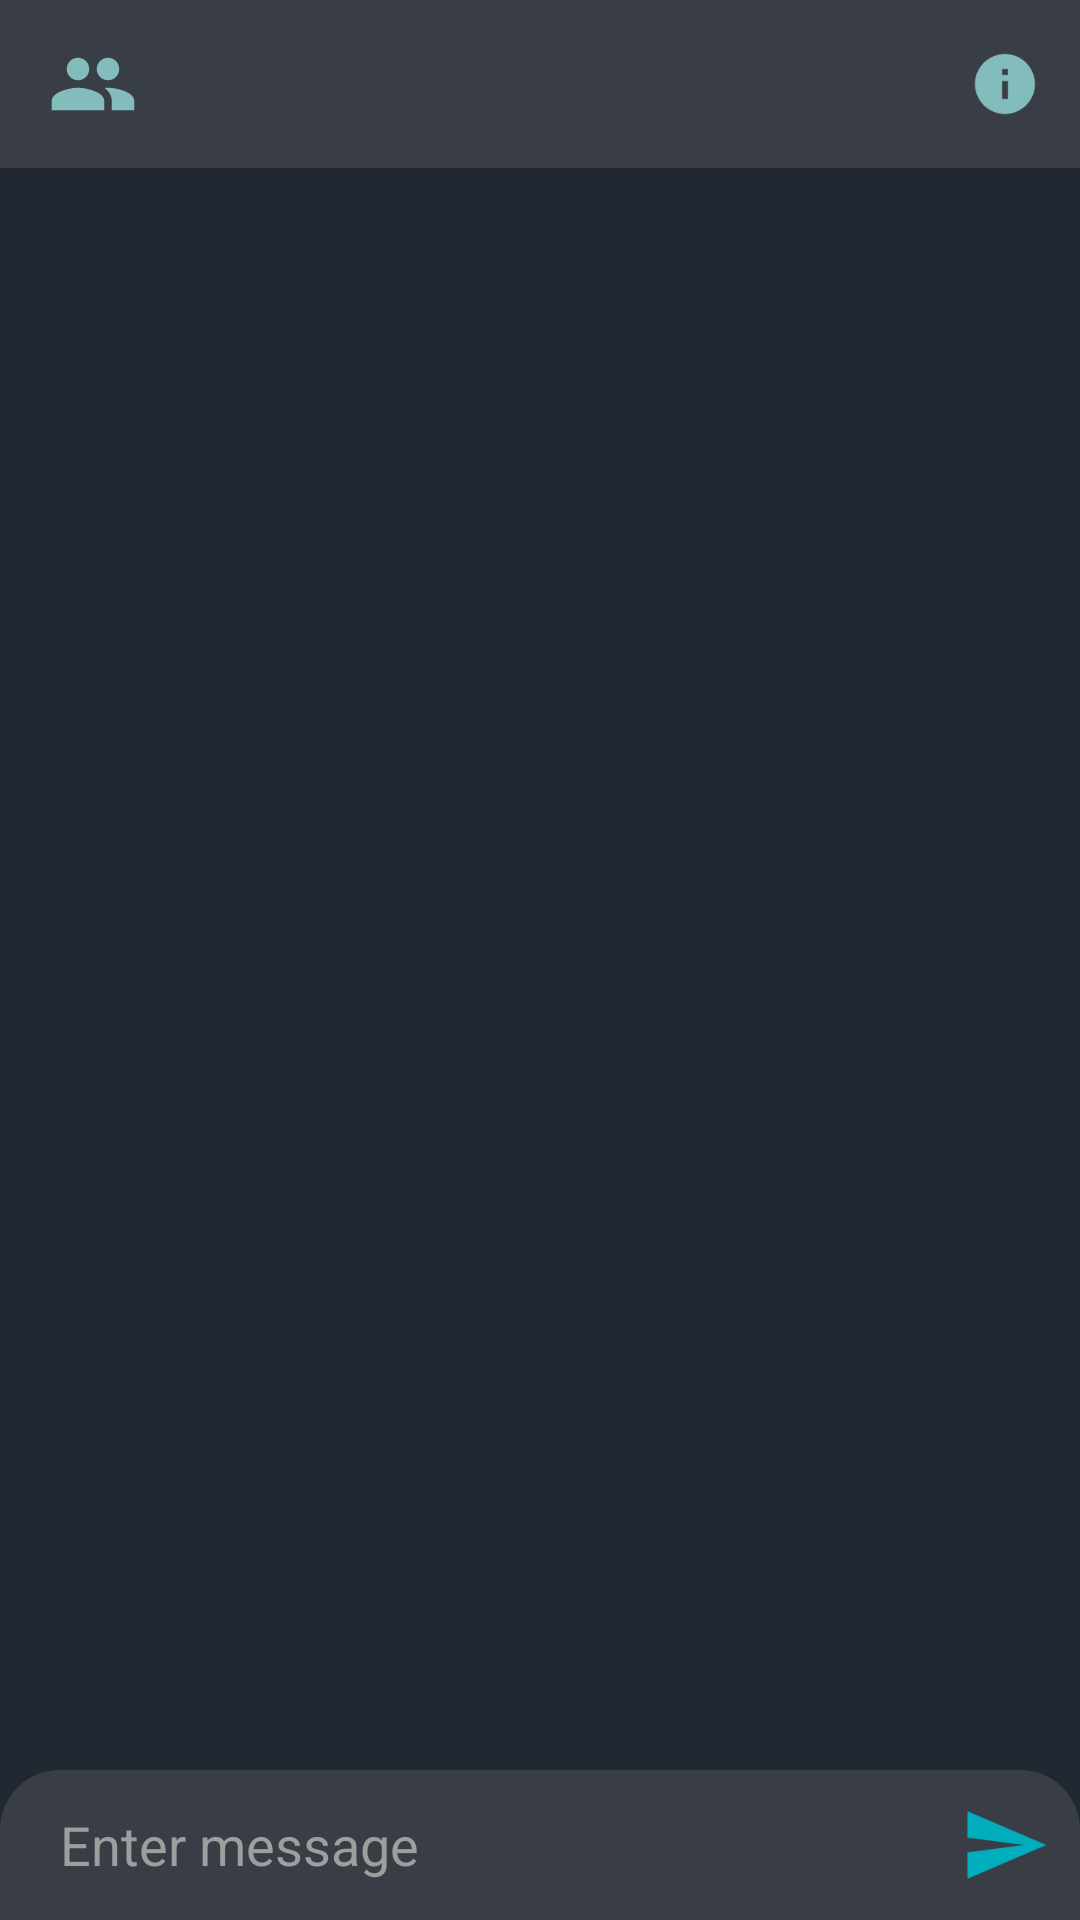

Reconstruct the res/layout file that produces this screen, plus the resources it refers to.
<!-- AndroidManifest.xml: application theme Theme.Project -->
<!-- res/layout/activity_chat.xml -->
<?xml version="1.0" encoding="utf-8"?>
<androidx.constraintlayout.widget.ConstraintLayout xmlns:android="http://schemas.android.com/apk/res/android"
    xmlns:app="http://schemas.android.com/apk/res-auto"
    xmlns:tools="http://schemas.android.com/tools"
    android:layout_width="match_parent"
    android:layout_height="match_parent"
    tools:context=".chat_fragments_activities.ChatActivity">

    <com.google.android.material.appbar.AppBarLayout
        android:id="@+id/chat_app_bar"
        android:layout_width="match_parent"
        android:layout_height="wrap_content"
        app:layout_constraintEnd_toEndOf="parent"
        app:layout_constraintStart_toStartOf="parent"
        app:layout_constraintTop_toTopOf="parent"
        >

        <androidx.appcompat.widget.Toolbar
            android:id="@+id/chat_toolbar"
            android:paddingRight="10dp"
            android:background="@color/theme_color_primary"
            android:theme="@style/Theme.Project.ToolbarStyle"
            android:layout_width="match_parent"
            android:layout_height="match_parent">

            <ImageView
                android:layout_width="30dp"
                android:layout_height="30dp"
                android:layout_marginRight="10dp"
                android:src="@drawable/ic_two_people"/>

            <TextView
                android:id="@+id/chat_toolbar_tv"
                android:layout_marginRight="50dp"
                android:layout_width="match_parent"
                android:layout_height="wrap_content"

                android:textSize="20sp"
                android:textStyle="bold"
                android:textColor="@color/defaultTextColor"/>

            <ImageButton
                android:id="@+id/chat_group_info_btn"
                android:layout_width="30dp"
                android:layout_height="30dp"
                android:layout_gravity="right"
                android:src="@drawable/ic_baseline_info_24"
                android:contentDescription="group_info_btn"
                android:backgroundTint="@color/theme_color_primary"/>


        </androidx.appcompat.widget.Toolbar>

    </com.google.android.material.appbar.AppBarLayout>

    <androidx.recyclerview.widget.RecyclerView
        android:id="@+id/chat_recycler_view"
        android:layout_width="match_parent"
        android:layout_height="0dp"
        app:layout_constraintBottom_toTopOf="@+id/send_msg_cl"
        app:layout_constraintEnd_toEndOf="parent"
        app:layout_constraintStart_toStartOf="parent"
        app:layout_constraintTop_toBottomOf="@+id/chat_app_bar" />

    <androidx.constraintlayout.widget.ConstraintLayout
        android:id="@+id/send_msg_cl"
        android:layout_width="match_parent"
        android:layout_height="wrap_content"
        android:background="@drawable/half_circle"
        app:layout_constraintBottom_toBottomOf="parent"
        app:layout_constraintStart_toStartOf="parent">


        <EditText
            android:id="@+id/chat_message_et"
            android:layout_width="0dp"
            android:layout_height="0dp"
            android:paddingLeft="20dp"
            android:backgroundTint="@color/theme_text_color_secondary"
            android:background="@android:color/transparent"
            android:hint="Enter message"
            android:textColorHint="@color/theme_text_color_secondary"
            app:layout_constraintBottom_toBottomOf="parent"
            app:layout_constraintEnd_toStartOf="@+id/chat_send_btn"
            app:layout_constraintStart_toStartOf="parent"
            app:layout_constraintTop_toTopOf="parent" />

        <ImageButton
            android:id="@+id/chat_send_btn"
            android:layout_width="wrap_content"
            android:layout_height="wrap_content"
            android:padding="10dp"
            android:src="@drawable/ic_send_svg"
            android:background="@android:color/transparent"
            app:layout_constraintBottom_toBottomOf="parent"
            app:layout_constraintEnd_toEndOf="parent"
            app:layout_constraintTop_toTopOf="parent"
            app:tint="@color/theme_color_secondary" />



    </androidx.constraintlayout.widget.ConstraintLayout>
</androidx.constraintlayout.widget.ConstraintLayout>
<!-- resources referenced by this layout -->
<resources>
  <color name="defaultTextColor">#ffffff</color>
  <color name="theme_color_primary">#FF393e46</color>
  <color name="theme_color_secondary">#FF00adbd</color>
  <color name="theme_text_color_secondary">#9E9E9E</color>
  <!-- drawable half_circle (drawable) -->
  <shape xmlns:android="http://schemas.android.com/apk/res/android"
      android:innerRadius="0dp"
      android:shape="rectangle"
      android:thicknessRatio="1.9"
      android:useLevel="false">
      <solid android:color="@color/theme_color_primary" />
  <corners android:topLeftRadius="20dp" android:topRightRadius="20dp"/>
      
  </shape>
  <!-- drawable ic_baseline_info_24 (drawable) -->
  <vector xmlns:android="http://schemas.android.com/apk/res/android"
      android:width="24dp"
      android:height="24dp"
      android:viewportWidth="24"
      android:viewportHeight="24"
      android:tint="@color/theme_color_thirdy"
     >
    <path
        android:fillColor="@android:color/white"
        android:pathData="M12,2C6.48,2 2,6.48 2,12s4.48,10 10,10 10,-4.48 10,-10S17.52,2 12,2zM13,17h-2v-6h2v6zM13,9h-2L11,7h2v2z"/>
  </vector>
  <!-- drawable ic_send_svg (drawable) -->
  <vector xmlns:android="http://schemas.android.com/apk/res/android"
      android:width="30dp"
      android:height="30dp"
      android:viewportWidth="48"
      android:viewportHeight="48">
    <path
        android:fillColor="#FF000000"
        android:pathData="M4.02,42L46,24 4.02,6 4,20l30,4 -30,4z"/>
  </vector>
  <!-- drawable ic_two_people (drawable) -->
  <vector xmlns:android="http://schemas.android.com/apk/res/android"
      android:width="24dp"
      android:height="24dp"
      android:viewportWidth="24"
      android:viewportHeight="24"
      android:tint="@color/theme_color_thirdy">
    <path
        android:fillColor="@android:color/white"
        android:pathData="M16,11c1.66,0 2.99,-1.34 2.99,-3S17.66,5 16,5c-1.66,0 -3,1.34 -3,3s1.34,3 3,3zM8,11c1.66,0 2.99,-1.34 2.99,-3S9.66,5 8,5C6.34,5 5,6.34 5,8s1.34,3 3,3zM8,13c-2.33,0 -7,1.17 -7,3.5L1,19h14v-2.5c0,-2.33 -4.67,-3.5 -7,-3.5zM16,13c-0.29,0 -0.62,0.02 -0.97,0.05 1.16,0.84 1.97,1.97 1.97,3.45L17,19h6v-2.5c0,-2.33 -4.67,-3.5 -7,-3.5z"/>
  </vector>
  <style name="Theme.Project.ToolbarStyle">
          <item name="colorControlNormal">@color/white</item>
      </style>
  <color name="theme_color_thirdy">#FF82bdbb</color>
  <color name="white">#FFFFFFFF</color>
  <style name="TextViewTheme">
          <item name="android:textColor">@color/theme_text_color_primary</item>
      </style>
  <color name="purple_700">#FF393e46</color>
  <color name="teal_200">#FFEEEEEE</color>
  <color name="teal_700">#FF018786</color>
  <color name="theme_background">#FF222831</color>
  <style name="ThemeOverlay.App.BottomSheetDialog" parent="ThemeOverlay.MaterialComponents.BottomSheetDialog">
          <item name="bottomSheetStyle">@style/ModalBottomSheetDialog</item>
      </style>
  <style name="Widget.Spinner" parent="android:Widget">
          <item name="android:backgroundTint">@color/theme_color_primary</item>
      </style>
  <style name="spinnerDropDownItemStyle" parent="android:TextAppearance.Widget.TextView.SpinnerItem">
          <item name="android:background">@color/theme_color_primary</item>
          <item name="android:textColor">@color/theme_text_color_primary</item>
      </style>
  <color name="theme_text_color_primary">#FFFFFF</color>
  <style name="ModalBottomSheetDialog" parent="Widget.MaterialComponents.BottomSheet.Modal">
          <item name="backgroundTint">@color/theme_color_secondary</item>
      </style>
</resources>
